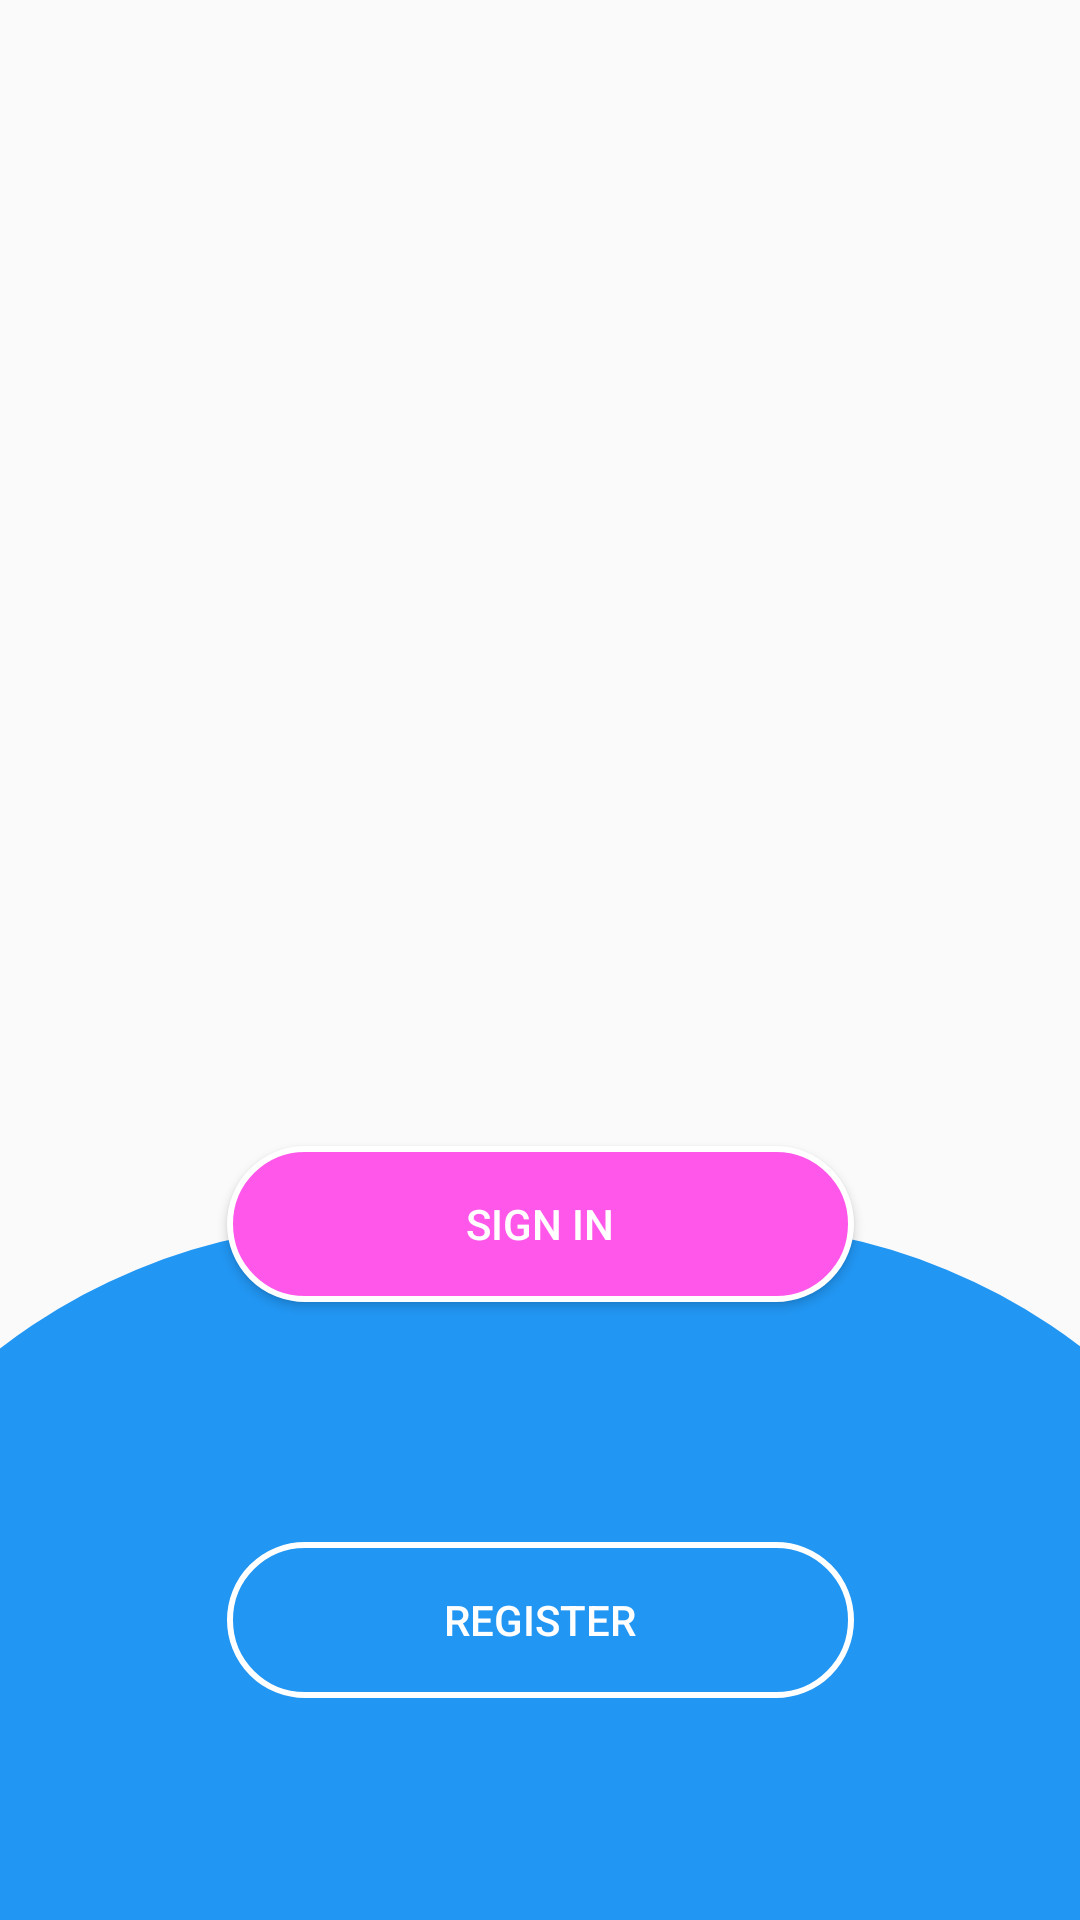

This screen was rendered from an Android layout file. Write that file and the resources it references.
<!-- AndroidManifest.xml: application theme Theme.Lab8_UngDungDonGian -->
<!-- res/layout/trangchu.xml -->
<?xml version="1.0" encoding="utf-8"?>
<androidx.constraintlayout.widget.ConstraintLayout xmlns:android="http://schemas.android.com/apk/res/android"
    xmlns:app="http://schemas.android.com/apk/res-auto"
    xmlns:tools="http://schemas.android.com/tools"
    android:layout_width="match_parent"
    android:layout_height="match_parent">

    <View
        android:id="@+id/view2"
        android:layout_width="517dp"
        android:layout_height="492dp"
        android:layout_marginTop="408dp"
        android:background="@drawable/bg_view"
        app:layout_constraintEnd_toEndOf="parent"
        app:layout_constraintStart_toStartOf="parent"
        app:layout_constraintTop_toTopOf="parent" />

    <Button
        android:id="@+id/btn_SI_TC"
        android:layout_width="209dp"
        android:layout_height="52dp"
        android:background="@drawable/bg_btn_signin"
        android:text="Sign In"
        android:textColor="#FFFFFF"
        app:layout_constraintBottom_toTopOf="@+id/view2"
        app:layout_constraintEnd_toEndOf="parent"
        app:layout_constraintStart_toStartOf="parent"
        app:layout_constraintTop_toTopOf="@+id/view2" />

    <Button
        android:id="@+id/btn_REG_TC"
        android:layout_width="209dp"
        android:layout_height="52dp"
        android:layout_marginTop="80dp"
        android:background="@drawable/bg_btn_reg"
        android:text="REGISTER"
        android:textColor="#FFFFFF"
        app:layout_constraintEnd_toEndOf="@+id/btn_SI_TC"
        app:layout_constraintStart_toStartOf="@+id/btn_SI_TC"
        app:layout_constraintTop_toBottomOf="@+id/btn_SI_TC" />

    <ImageView
        android:id="@+id/imageView"
        android:layout_width="wrap_content"
        android:layout_height="wrap_content"
        android:layout_marginTop="164dp"
        android:layout_marginEnd="64dp"
        android:layout_marginRight="64dp"
        app:layout_constraintEnd_toStartOf="@+id/imageView3"
        app:layout_constraintTop_toTopOf="@+id/imageView3"
        app:srcCompat="@drawable/binhthuong" />

    <ImageView
        android:id="@+id/imageView2"
        android:layout_width="wrap_content"
        android:layout_height="wrap_content"
        android:layout_marginTop="200dp"
        android:layout_marginEnd="32dp"
        android:layout_marginRight="32dp"
        app:layout_constraintEnd_toEndOf="parent"
        app:layout_constraintTop_toTopOf="@+id/imageView3"
        app:srcCompat="@drawable/buon" />

    <ImageView
        android:id="@+id/imageView3"
        android:layout_width="wrap_content"
        android:layout_height="wrap_content"
        android:layout_marginTop="40dp"
        app:layout_constraintEnd_toEndOf="parent"
        app:layout_constraintHorizontal_bias="0.7"
        app:layout_constraintStart_toStartOf="parent"
        app:layout_constraintTop_toTopOf="parent"
        app:srcCompat="@drawable/cuoi" />
</androidx.constraintlayout.widget.ConstraintLayout>
<!-- resources referenced by this layout -->
<resources>
  <!-- drawable bg_btn_reg (drawable) -->
  <?xml version="1.0" encoding="utf-8"?>
  <shape xmlns:android="http://schemas.android.com/apk/res/android">
      <corners android:radius="30dp"></corners>
      <stroke android:width="2dp"
          android:color="#ffffff"></stroke>
  </shape>
  <!-- drawable bg_btn_signin (drawable) -->
  <?xml version="1.0" encoding="utf-8"?>
  <shape xmlns:android="http://schemas.android.com/apk/res/android">
      <solid android:color="#FF57E9"></solid>
      <corners android:radius="30dp"></corners>
      <stroke android:width="2dp"
          android:color="#ffffff"></stroke>
  </shape>
  <!-- drawable bg_view (drawable) -->
  <?xml version="1.0" encoding="utf-8"?>
  <shape xmlns:android="http://schemas.android.com/apk/res/android">
      <solid android:color="#2196F3"></solid>
      <corners android:topRightRadius="200dp"
              android:topLeftRadius="200dp"
          android:bottomLeftRadius="200dp"
          android:bottomRightRadius="200dp"></corners>
  
  </shape>
  <style name="Theme.Lab8_UngDungDonGian" parent="Theme.AppCompat.Light.NoActionBar">
          
          <item name="colorPrimary">@color/purple_500</item>
          <item name="colorPrimaryVariant">@color/purple_700</item>
          <item name="colorOnPrimary">@color/white</item>
          
          <item name="colorSecondary">@color/teal_200</item>
          <item name="colorSecondaryVariant">@color/teal_700</item>
          <item name="colorOnSecondary">@color/black</item>
          
          <item name="android:statusBarColor" tools:targetApi="l">?attr/colorPrimaryVariant</item>
          
      </style>
  <!-- not gathered from this repository: default colours our renderer supplied (Android Studio template values) -->
  <color name="purple_500">#FF6200EE</color>
  <color name="purple_700">#FF3700B3</color>
  <color name="teal_200">#FF03DAC5</color>
  <color name="teal_700">#FF018786</color>
  <color name="black">#FF000000</color>
  <color name="white">#FFFFFFFF</color>
</resources>
